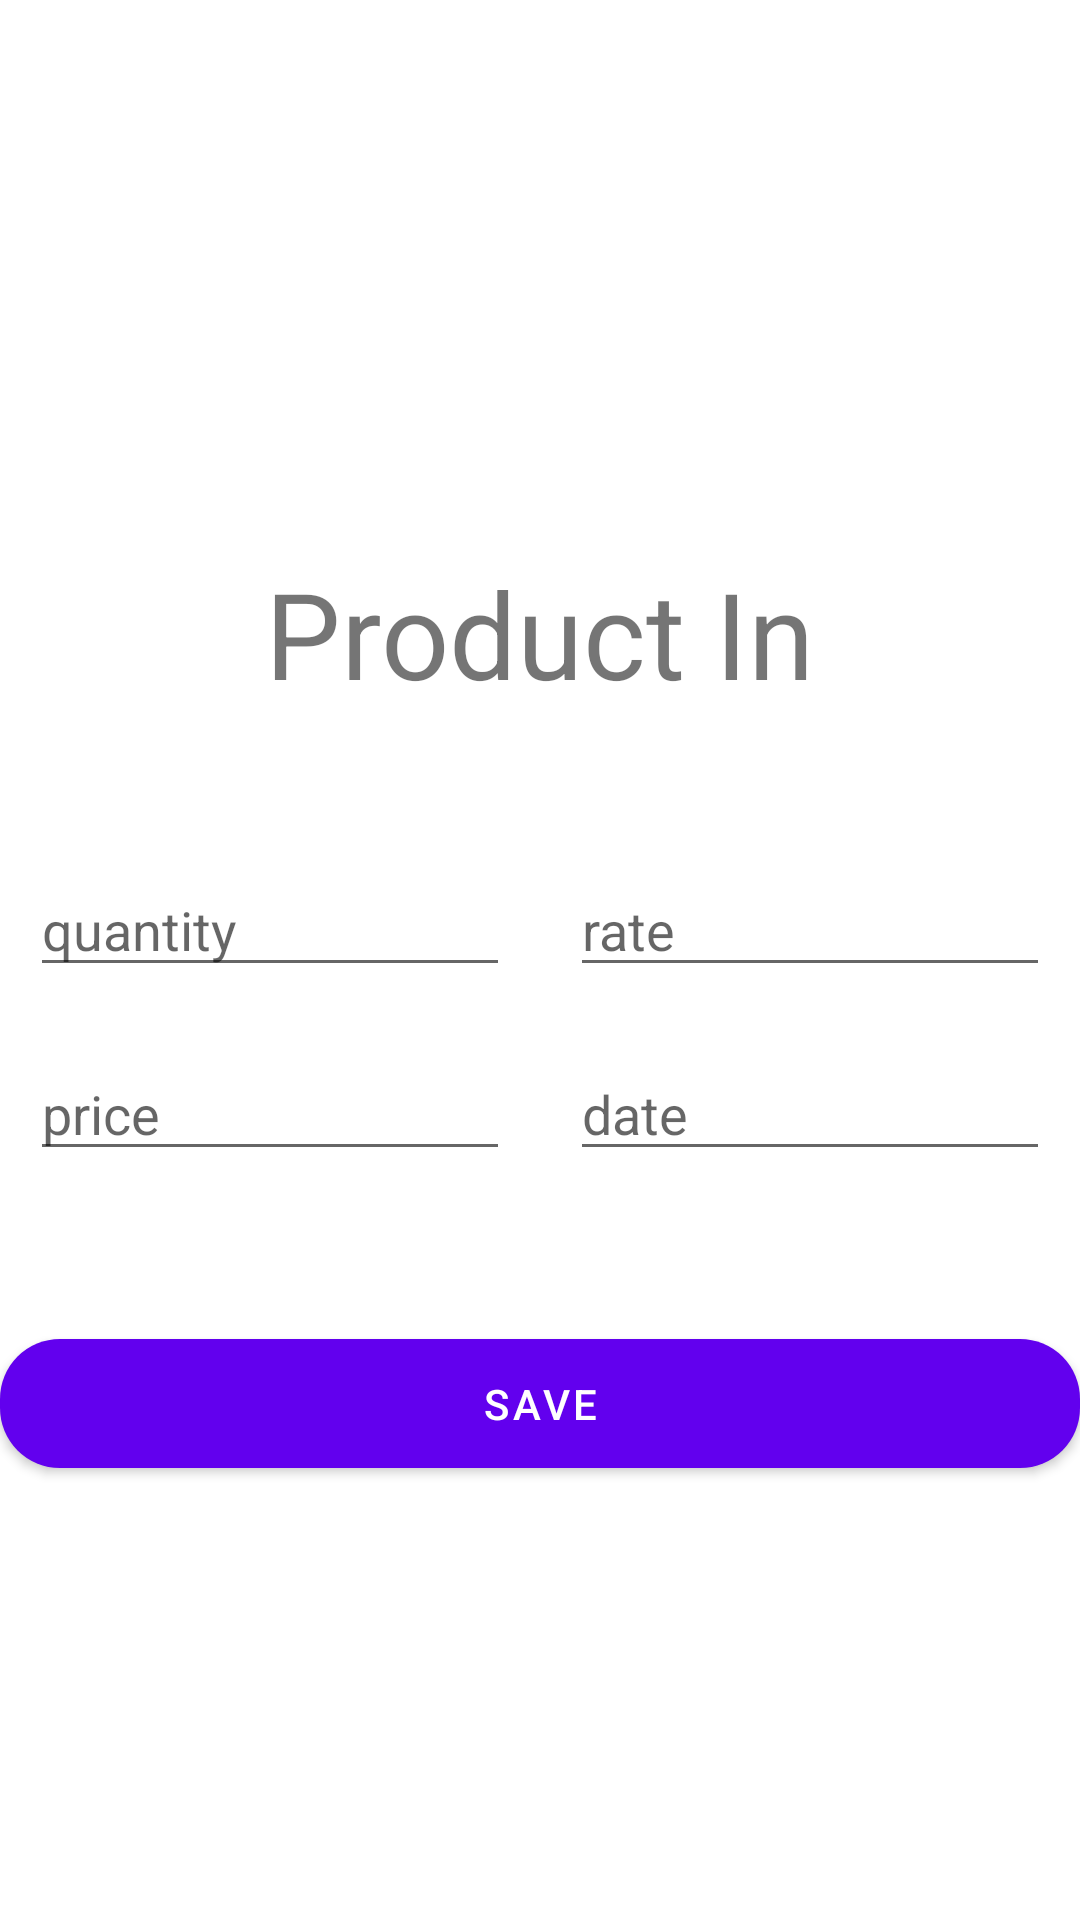

Here is an Android app screen rendered from its layout file. Give the layout XML and the strings, colors and styles it references.
<!-- AndroidManifest.xml: application theme Theme.MyInventoryApp -->
<!-- res/layout/transaction_dialog.xml -->
<?xml version="1.0" encoding="utf-8"?>
<LinearLayout
    xmlns:android="http://schemas.android.com/apk/res/android"
    xmlns:tools="http://schemas.android.com/tools"
    android:layout_width="match_parent"
    android:layout_height="match_parent"
    xmlns:app="http://schemas.android.com/apk/res-auto"
    android:orientation="vertical"
    android:layout_margin="20dp"
    android:gravity="center"
    android:background="@drawable/dialog_shape"
    android:id="@+id/dialog_container">













































































        <TextView
            android:id="@+id/typeTV"
            android:layout_width="wrap_content"
            android:layout_height="wrap_content"
            android:text="Product In"
            android:textSize="40sp"
            android:layout_gravity="center"
            android:layout_marginBottom="40dp"
            android:layout_marginTop="40dp"/>







    
    
    
    

    <LinearLayout
        android:layout_width="match_parent"
        android:layout_height="wrap_content"
        android:orientation="horizontal"
        >

        <EditText
            android:id="@+id/quantityET"
            android:layout_width="0dp"
            android:layout_height="wrap_content"
            android:layout_weight="1"
            android:hint="quantity"
            android:inputType="number"
            android:layout_margin="10dp"/>

        <EditText
            android:id="@+id/rateET"
            android:layout_width="0dp"
            android:layout_height="wrap_content"
            android:layout_weight="1"
            android:hint="rate"
            android:layout_margin="10dp"
            android:inputType="numberDecimal" />
    </LinearLayout>

    <LinearLayout
        android:layout_width="match_parent"
        android:layout_height="wrap_content"
        android:orientation="horizontal">

        <EditText
            android:id="@+id/priceET"
            android:layout_width="0dp"
            android:layout_height="wrap_content"
            android:layout_weight="1"
            android:hint="price"
            android:layout_margin="10dp"
            android:inputType="numberDecimal" />

        <EditText
            android:id="@+id/dateET"
            android:layout_width="0dp"
            android:layout_height="wrap_content"
            android:layout_weight="1"
            android:hint="date"
            android:cursorVisible="false"

            android:layout_margin="10dp"
            android:inputType="date" />
    </LinearLayout>





    <com.google.android.material.button.MaterialButton
        android:id="@+id/saveBtn"
        android:layout_width="match_parent"
        android:layout_height="wrap_content"
        android:padding="12dp"
        android:text="save"
        android:layout_marginTop="40dp"
        app:cornerRadius="20dp" />


</LinearLayout>
<!-- resources referenced by this layout -->
<resources>
  <!-- drawable dialog_shape (drawable) -->
  <?xml version="1.0" encoding="utf-8"?>
  <shape xmlns:android="http://schemas.android.com/apk/res/android"
      android:shape="rectangle">
      <solid android:color="@android:color/white" />
      <corners android:topLeftRadius="25dp"
          android:topRightRadius="25dp"/>
  </shape>
  <style name="Theme.MyInventoryApp" parent="Theme.MaterialComponents.DayNight.DarkActionBar">
          
          <item name="colorPrimary">@color/purple_500</item>
          <item name="colorPrimaryVariant">@color/purple_700</item>
          <item name="colorOnPrimary">@color/white</item>
          
          <item name="colorSecondary">@color/teal_200</item>
          <item name="colorSecondaryVariant">@color/teal_700</item>
          <item name="colorOnSecondary">@color/black</item>
          
          <item name="android:statusBarColor" tools:targetApi="l">?attr/colorPrimaryVariant</item>
          
      </style>
  <color name="purple_500">#FF6200EE</color>
  <color name="purple_700">#FF3700B3</color>
  <color name="white">#FFFFFFFF</color>
  <color name="teal_200">#FF03DAC5</color>
  <color name="teal_700">#FF018786</color>
  <color name="black">#FF000000</color>
</resources>
